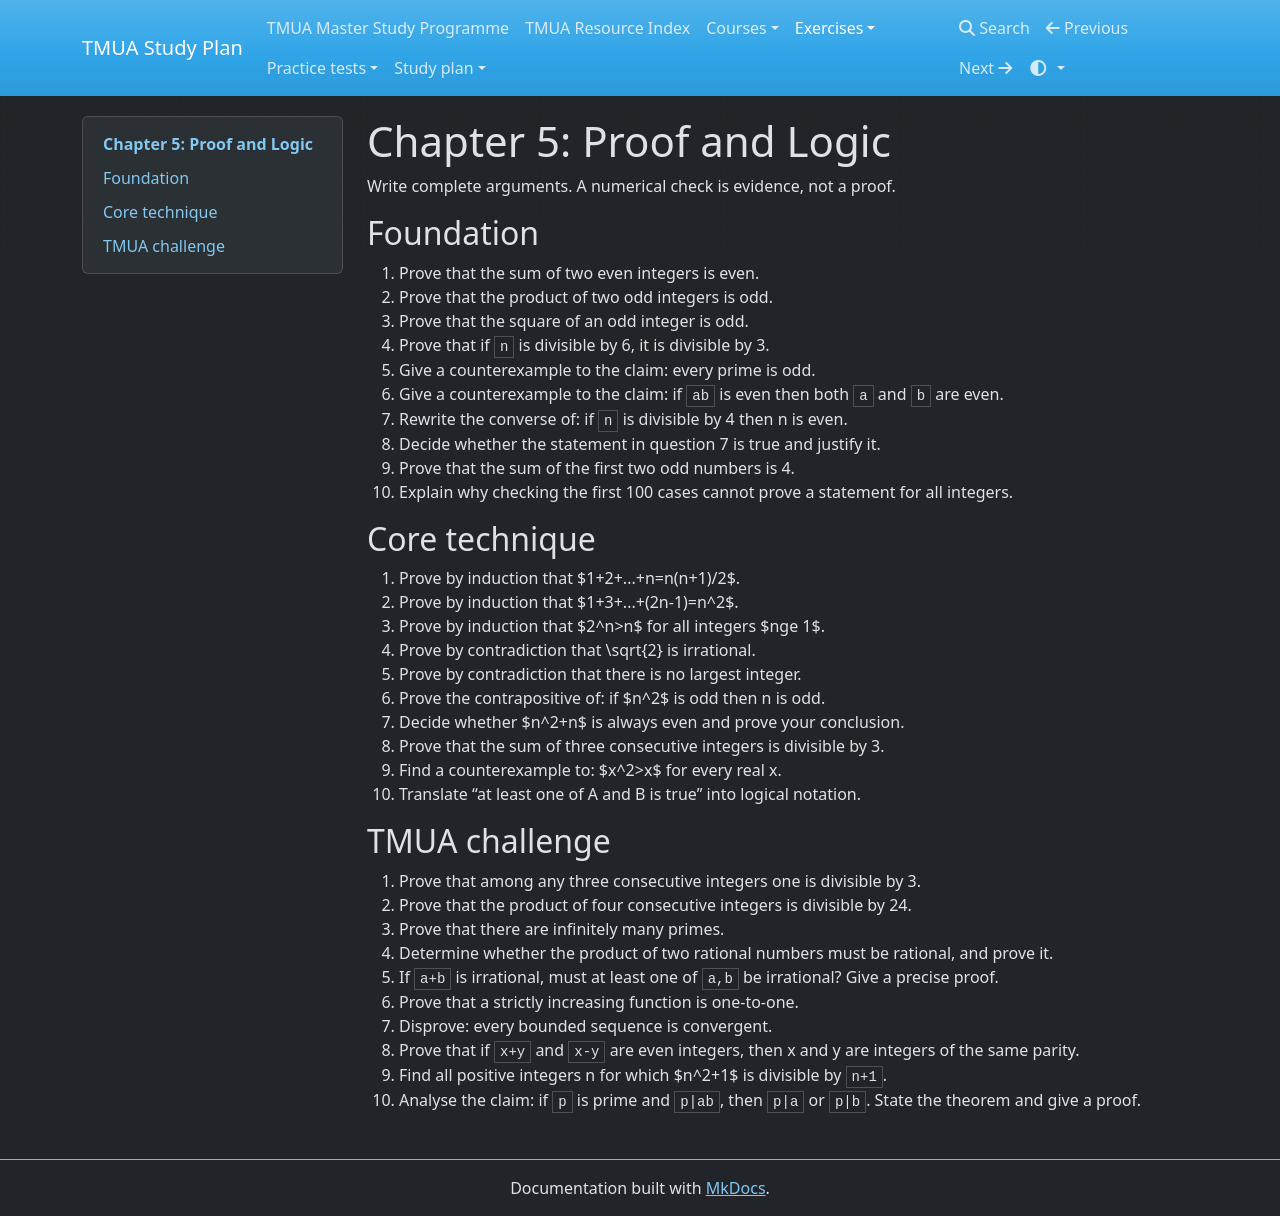

repository: equalisysdev/TMUA-Study-Plan · page: exercises/chapters/05-proof-logic/index.html · generator: mkdocs

# Chapter 5: Proof and Logic

Write complete arguments. A numerical check is evidence, not a proof.

## Foundation
1. Prove that the sum of two even integers is even.
2. Prove that the product of two odd integers is odd.
3. Prove that the square of an odd integer is odd.
4. Prove that if `n` is divisible by 6, it is divisible by 3.
5. Give a counterexample to the claim: every prime is odd.
6. Give a counterexample to the claim: if `ab` is even then both `a` and `b` are even.
7. Rewrite the converse of: if `n` is divisible by 4 then n is even.
8. Decide whether the statement in question 7 is true and justify it.
9. Prove that the sum of the first two odd numbers is 4.
10. Explain why checking the first 100 cases cannot prove a statement for all integers.

## Core technique
11. Prove by induction that $1+2+...+n=n(n+1)/2$.
12. Prove by induction that $1+3+...+(2n-1)=n^2$.
13. Prove by induction that $2^n>n$ for all integers $nge 1$.
14. Prove by contradiction that \\sqrt{2} is irrational.
15. Prove by contradiction that there is no largest integer.
16. Prove the contrapositive of: if $n^2$ is odd then n is odd.
17. Decide whether $n^2+n$ is always even and prove your conclusion.
18. Prove that the sum of three consecutive integers is divisible by 3.
19. Find a counterexample to: $x^2>x$ for every real x.
20. Translate “at least one of A and B is true” into logical notation.

## TMUA challenge
21. Prove that among any three consecutive integers one is divisible by 3.
22. Prove that the product of four consecutive integers is divisible by 24.
23. Prove that there are infinitely many primes.
24. Determine whether the product of two rational numbers must be rational, and prove it.
25. If `a+b` is irrational, must at least one of `a,b` be irrational? Give a precise proof.
26. Prove that a strictly increasing function is one-to-one.
27. Disprove: every bounded sequence is convergent.
28. Prove that if `x+y` and `x-y` are even integers, then x and y are integers of the same parity.
29. Find all positive integers n for which $n^2+1$ is divisible by `n+1`.
30. Analyse the claim: if `p` is prime and `p|ab`, then `p|a` or `p|b`. State the theorem and give a proof.
